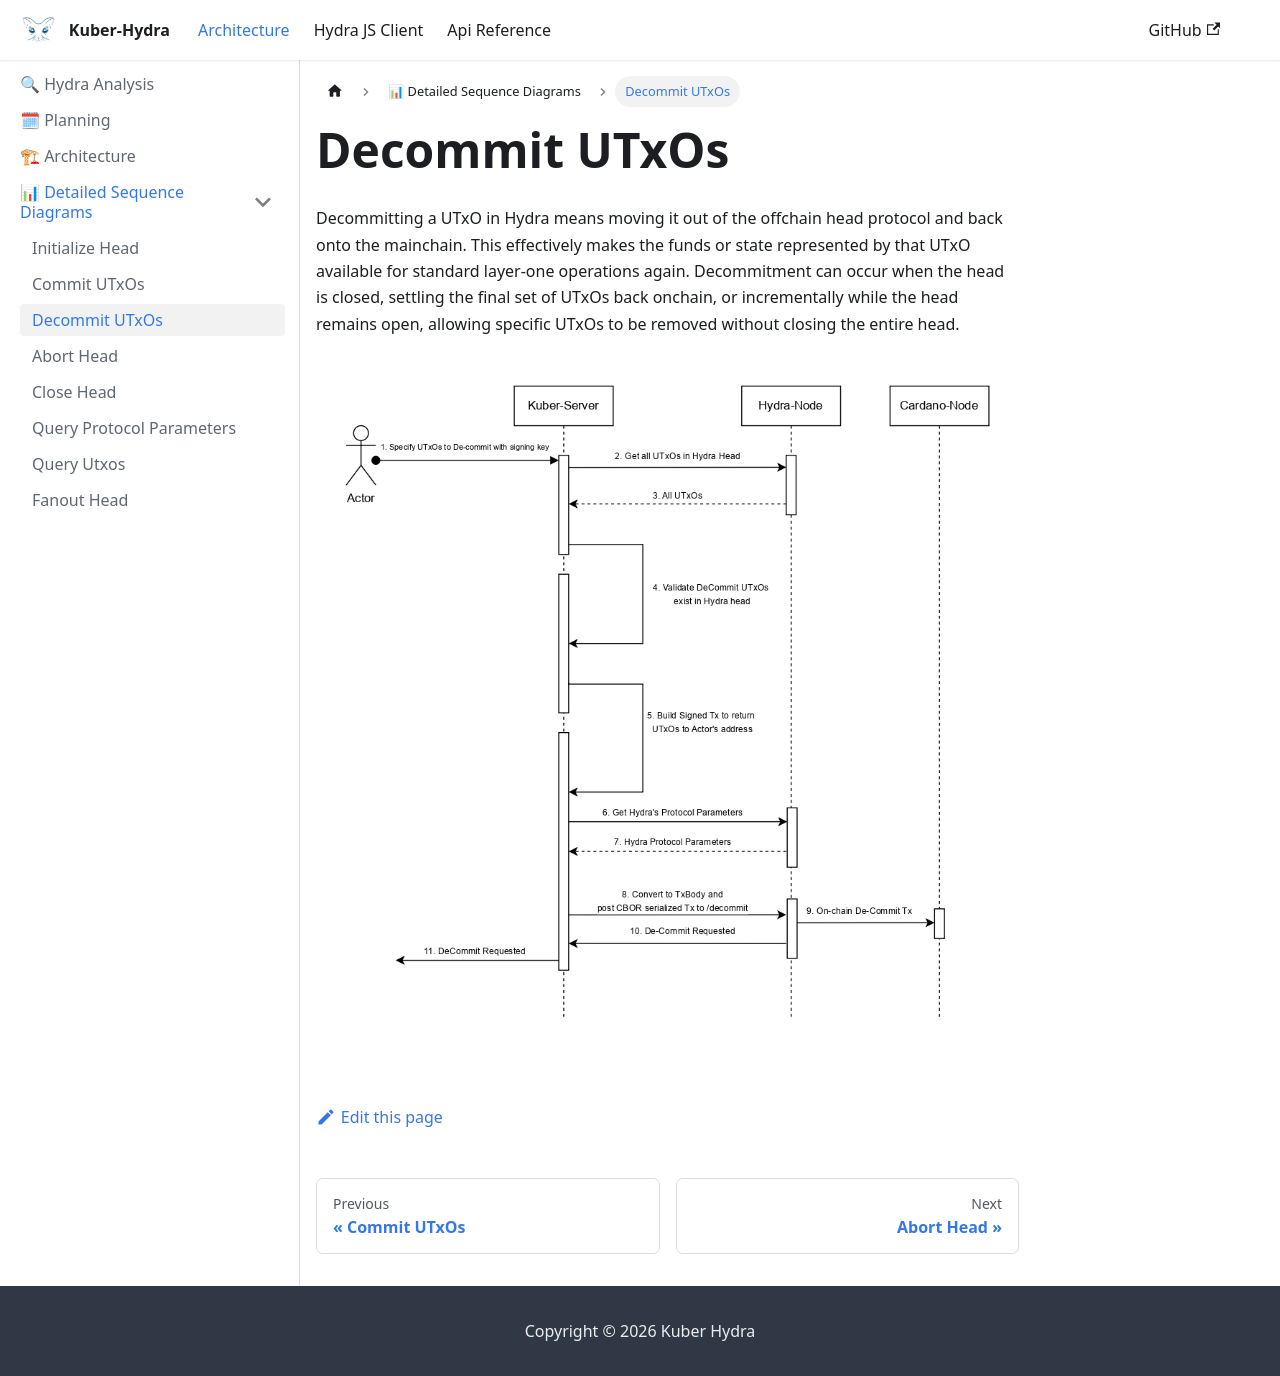

repository: dQuadrant/kuber · page: hydra_docusaurus/docs/sequenceDiagrams/decommit_utxos/index.html · generator: docusaurus

---
title: Decommit UTxOs
---

Decommitting a UTxO in Hydra means moving it out of the offchain head protocol and back onto the mainchain. This effectively makes the funds or state represented by that UTxO available for standard layer-one operations again. Decommitment can occur when the head is closed, settling the final set of UTxOs back onchain, or incrementally while the head remains open, allowing specific UTxOs to be removed without closing the entire head.

![DeCommit UTxOs](../../static/img/decommit.jpg)
